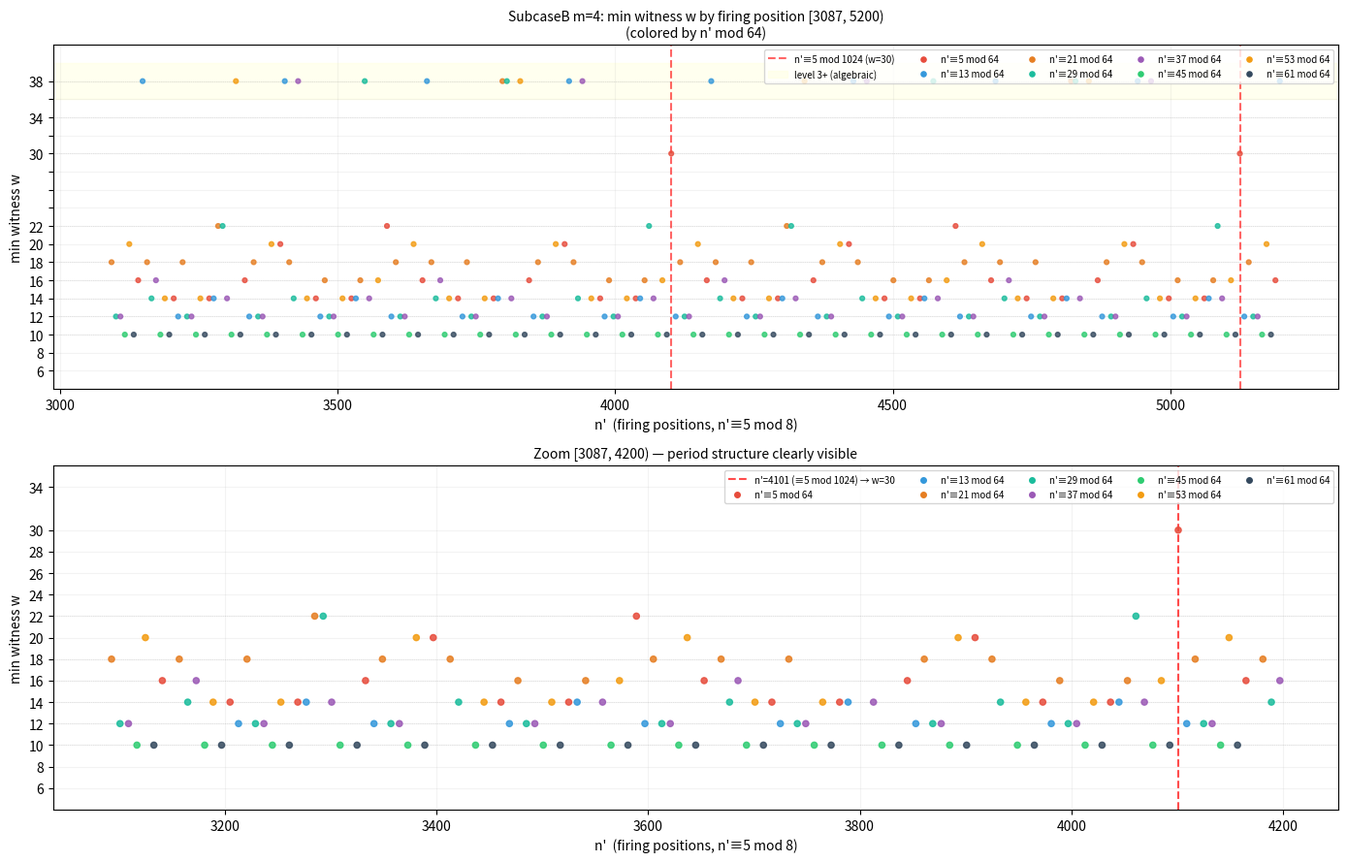

Source code (Python): (Note: this script raises an exception after producing the figure.)
import numpy as np
import matplotlib
matplotlib.use('Agg')
import matplotlib.pyplot as plt
from collections import Counter

R30 = np.array([0,1,1,1,1,0,0,0], dtype=np.uint8)

def caEvolveNP(steps, tape_arr):
    t = tape_arr.copy()
    for _ in range(steps):
        if len(t) < 3: return t
        idx = (t[:-2] << 2) | (t[1:-1] << 1) | t[2:]
        t = R30[idx]
    return t

def is_sensitive(w, m, np_val):
    N = 2*(np_val+1)+1
    bw = np.zeros(N, dtype=np.uint8); bw[w] = 1
    fw = caEvolveNP(np_val+1, bw)
    if len(fw) == 0 or fw[0] != 0: return False
    tw = np.zeros(N, dtype=np.uint8); tw[w] = 1; tw[m] = 1
    hw = caEvolveNP(np_val+1, tw)
    return len(hw) > 0 and hw[0] == 1

# Period map (shrinking CA, verified)
period_map = {6:16, 8:32, 10:64, 12:128, 14:256, 16:512, 18:256, 20:256, 22:1024}

# Precompute sensitive residues using small base tapes
print("Precomputing sensitive residues (small tapes)...")
sensitive = {}
for w, P in period_map.items():
    sensitive[w] = set()
    for np_val in range(w, P + w):
        if np_val % 8 != 5: continue
        if is_sensitive(w, 4, np_val):
            sensitive[w].add(np_val % P)
    print(f"  w={w:2d}, P={P:4d}: {len(sensitive[w])} residues")

# Build witness map for n' in [3087, 5200), n'≡5 mod 8
print("\nBuilding witness map for n' in [3087, 5200)...")
data = []
for np_val in range(3087, 5200):
    if np_val % 8 != 5: continue
    min_w = None
    for w in sorted(period_map.keys()):
        P = period_map[w]
        if np_val % P in sensitive[w]:
            min_w = w
            break
    # Known level-1 override (n'≡5 mod 1024): w=30 if none found with w≤22
    if min_w is None and np_val % 1024 == 5:
        min_w = 30
    # Known level-2 override (n'≡5 mod 4096): w=34 if none found
    if min_w is None and np_val % 4096 == 5:
        min_w = 34
    # Level 3+ (n'≡5 mod 16384): algebraic needed
    if min_w is None:
        min_w = 38  # sentinel for "needs algebraic proof"
    data.append((np_val, min_w))

data.sort()
nps = [d[0] for d in data]
ws  = [d[1] for d in data]
mods = [n % 64 for n in nps]

cmap = {5:'#e74c3c', 13:'#3498db', 21:'#e67e22',
        29:'#1abc9c', 37:'#9b59b6', 45:'#2ecc71',
        53:'#f39c12', 61:'#34495e'}
colors = [cmap.get(m, 'gray') for m in mods]

fig, axes = plt.subplots(2, 1, figsize=(14, 9))

# Top: overview [3087, 5200)
ax = axes[0]
ax.scatter(nps, ws, c=colors, s=12, alpha=0.8, zorder=3)
ax.axvline(x=4101, color='red', linestyle='--', lw=1.5, alpha=0.6, label="n'≡5 mod 1024 (w=30)")
ax.axvline(x=5125, color='red', linestyle='--', lw=1.5, alpha=0.6)
for wl in [10,12,14,16,18,22,30,34,38]:
    ax.axhline(y=wl, color='gray', linestyle=':', lw=0.5, alpha=0.3)
ax.axhspan(36, 40, color='lightyellow', alpha=0.5, label='level 3+ (algebraic)')
for m, c in sorted(cmap.items()):
    ax.scatter([], [], c=c, s=14, label=f"n'≡{m} mod 64")
ax.set_xlabel("n'  (firing positions, n'≡5 mod 8)", fontsize=10)
ax.set_ylabel("min witness w", fontsize=10)
ax.set_title("SubcaseB m=4: min witness w by firing position [3087, 5200)\n(colored by n' mod 64)", fontsize=10)
ax.set_yticks([6,8,10,12,14,16,18,20,22,24,26,28,30,32,34,36,38])
ax.set_yticklabels(['6','8','10','12','14','16','18','20','22','','','','30','','34','','38'])
ax.legend(fontsize=7, ncol=5, loc='upper right')
ax.grid(True, alpha=0.15)
ax.set_ylim(4, 42)

# Bottom: zoom [3087, 4200)
ax2 = axes[1]
nps2 = [n for n in nps if n < 4200]
ws2  = [w for n, w in zip(nps, ws) if n < 4200]
mods2 = [n % 64 for n in nps2]
colors2 = [cmap.get(m,'gray') for m in mods2]
ax2.scatter(nps2, ws2, c=colors2, s=20, alpha=0.85, zorder=3)
ax2.axvline(x=4101, color='red', linestyle='--', lw=1.5, alpha=0.7, label="n'=4101 (≡5 mod 1024) → w=30")
for wl in [10,12,14,16,18,22]:
    ax2.axhline(y=wl, color='gray', linestyle=':', lw=0.5, alpha=0.3)
for m, c in sorted(cmap.items()):
    ax2.scatter([], [], c=c, s=16, label=f"n'≡{m} mod 64")
ax2.set_xlabel("n'  (firing positions, n'≡5 mod 8)", fontsize=10)
ax2.set_ylabel("min witness w", fontsize=10)
ax2.set_title("Zoom [3087, 4200) — period structure clearly visible", fontsize=10)
ax2.set_yticks([6,8,10,12,14,16,18,20,22,24,26,28,30,34])
ax2.legend(fontsize=7, ncol=5, loc='upper right')
ax2.grid(True, alpha=0.15)
ax2.set_ylim(4, 36)

plt.tight_layout()
plt.savefig('/tmp/witness_map.png', dpi=150, bbox_inches='tight')
print("Saved → /tmp/witness_map.png")

cnt = Counter(ws)
print("Witness distribution:", dict(sorted(cnt.items())))
print(f"  w=38 (level3+ algebraic): {cnt.get(38,0)} positions")
